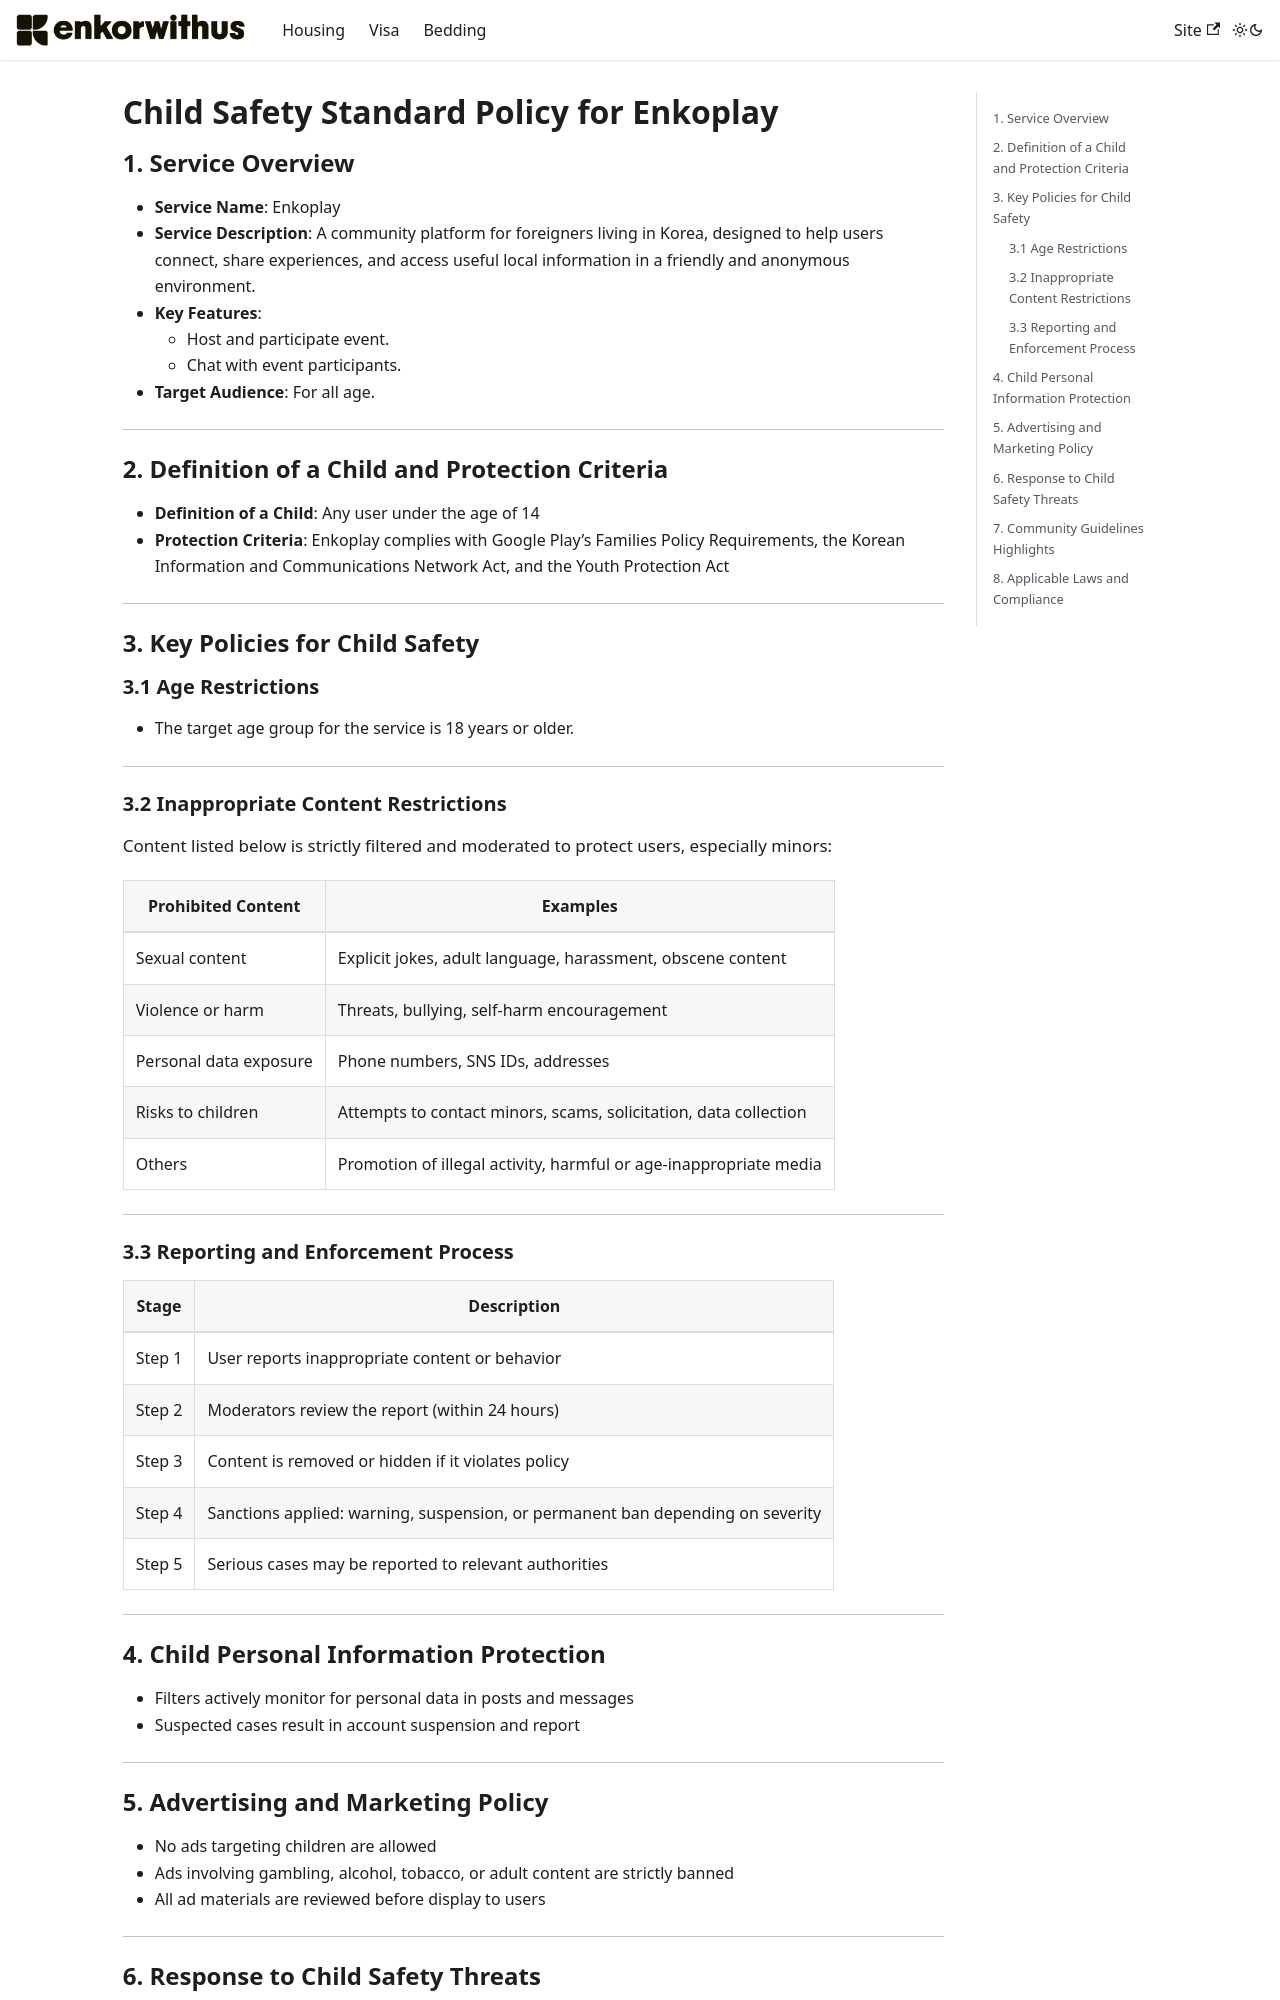

repository: Enjoy-Korea/help-center · page: policies/letsfip/CSAE_en/index.html · generator: docusaurus

# Child Safety Standard Policy for Enkoplay

## 1. Service Overview

- **Service Name**: Enkoplay
- **Service Description**: A community platform for foreigners living in Korea, designed to help users connect, share experiences, and access useful local information in a friendly and anonymous environment.
- **Key Features**:
  - Host and participate event.
  - Chat with event participants.
- **Target Audience**: For all age.

---

## 2. Definition of a Child and Protection Criteria

- **Definition of a Child**: Any user under the age of 14
- **Protection Criteria**: Enkoplay complies with Google Play’s Families Policy Requirements, the Korean Information and Communications Network Act, and the Youth Protection Act

---

## 3. Key Policies for Child Safety

### 3.1 Age Restrictions

- The target age group for the service is 18 years or older.

---

### 3.2 Inappropriate Content Restrictions

Content listed below is strictly filtered and moderated to protect users, especially minors:

| Prohibited Content     | Examples                                                          |
| ---------------------- | ----------------------------------------------------------------- |
| Sexual content         | Explicit jokes, adult language, harassment, obscene content       |
| Violence or harm       | Threats, bullying, self-harm encouragement                        |
| Personal data exposure | Phone numbers, SNS IDs, addresses                                 |
| Risks to children      | Attempts to contact minors, scams, solicitation, data collection  |
| Others                 | Promotion of illegal activity, harmful or age-inappropriate media |

---

### 3.3 Reporting and Enforcement Process

| Stage  | Description                                                                    |
| ------ | ------------------------------------------------------------------------------ |
| Step 1 | User reports inappropriate content or behavior                                 |
| Step 2 | Moderators review the report (within 24 hours)                                 |
| Step 3 | Content is removed or hidden if it violates policy                             |
| Step 4 | Sanctions applied: warning, suspension, or permanent ban depending on severity |
| Step 5 | Serious cases may be reported to relevant authorities                          |

---
